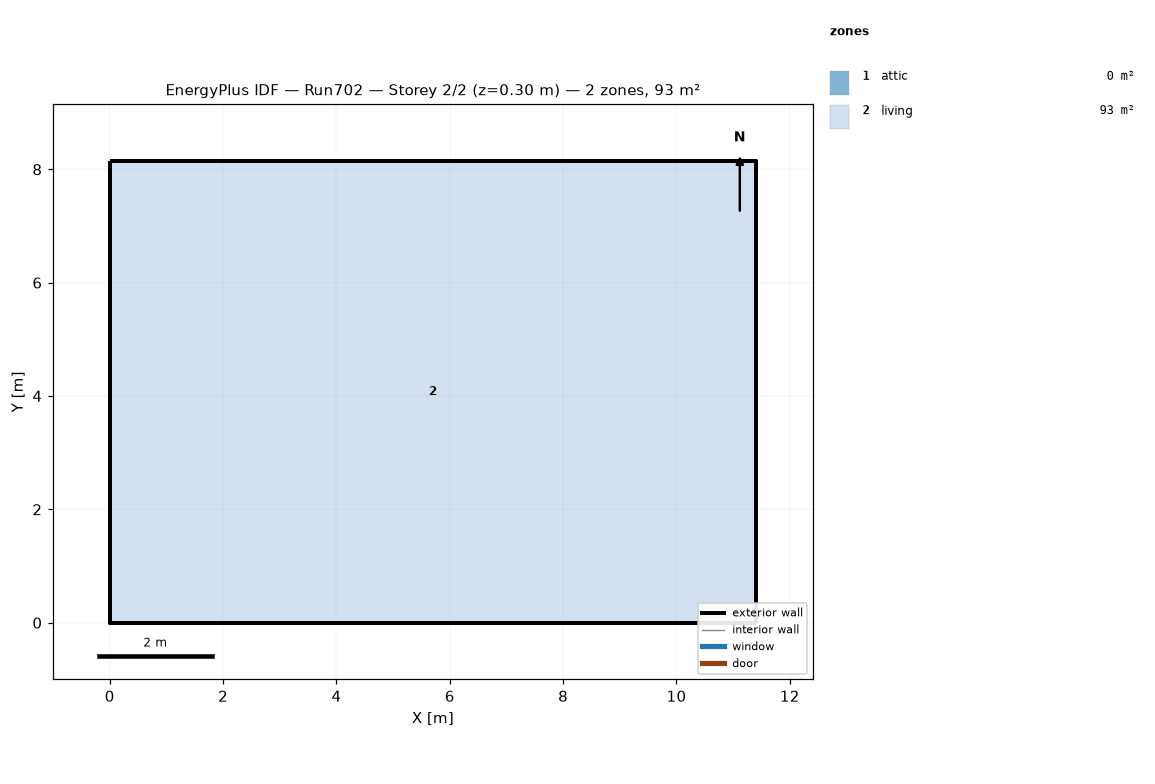
=== STOREY PLAN SPEC (per zone: floor XY polygon, exterior-wall plan segments, windows/doors) ===
zone 1: attic  (0.0 m²)
  exterior wall: (11.40, 0.00) – (11.40, 8.15) – (11.40, 4.07)  [12.2 m]
  exterior wall: (0.00, 8.15) – (0.00, 0.00) – (0.00, 4.07)  [12.2 m]
zone 2: living  (92.9 m²)
  floor: (0.00, 0.00) (0.00, 8.15) (11.40, 8.15) (11.40, 0.00)
  exterior wall: (0.00, 0.00) – (11.40, 0.00)  [11.4 m]
  exterior wall: (11.40, 0.00) – (11.40, 8.15)  [8.1 m]
  exterior wall: (11.40, 8.15) – (0.00, 8.15)  [11.4 m]
  exterior wall: (0.00, 8.15) – (0.00, 0.00)  [8.1 m]

=== DERIVED (storey summary) ===
Building: Run702
Storey: 2 of 2  (floor level z = 0.30 m)
Storey gross floor area: 92.9 m²
Zones on this storey: 2
  - attic: floor 0.0 m²; exterior wall 24.4 m (11.2 m²); WWR 0.0%
  - living: floor 92.9 m²; exterior wall 39.1 m (286.0 m²); WWR 0.0%
Zone adjacency: (none detected)